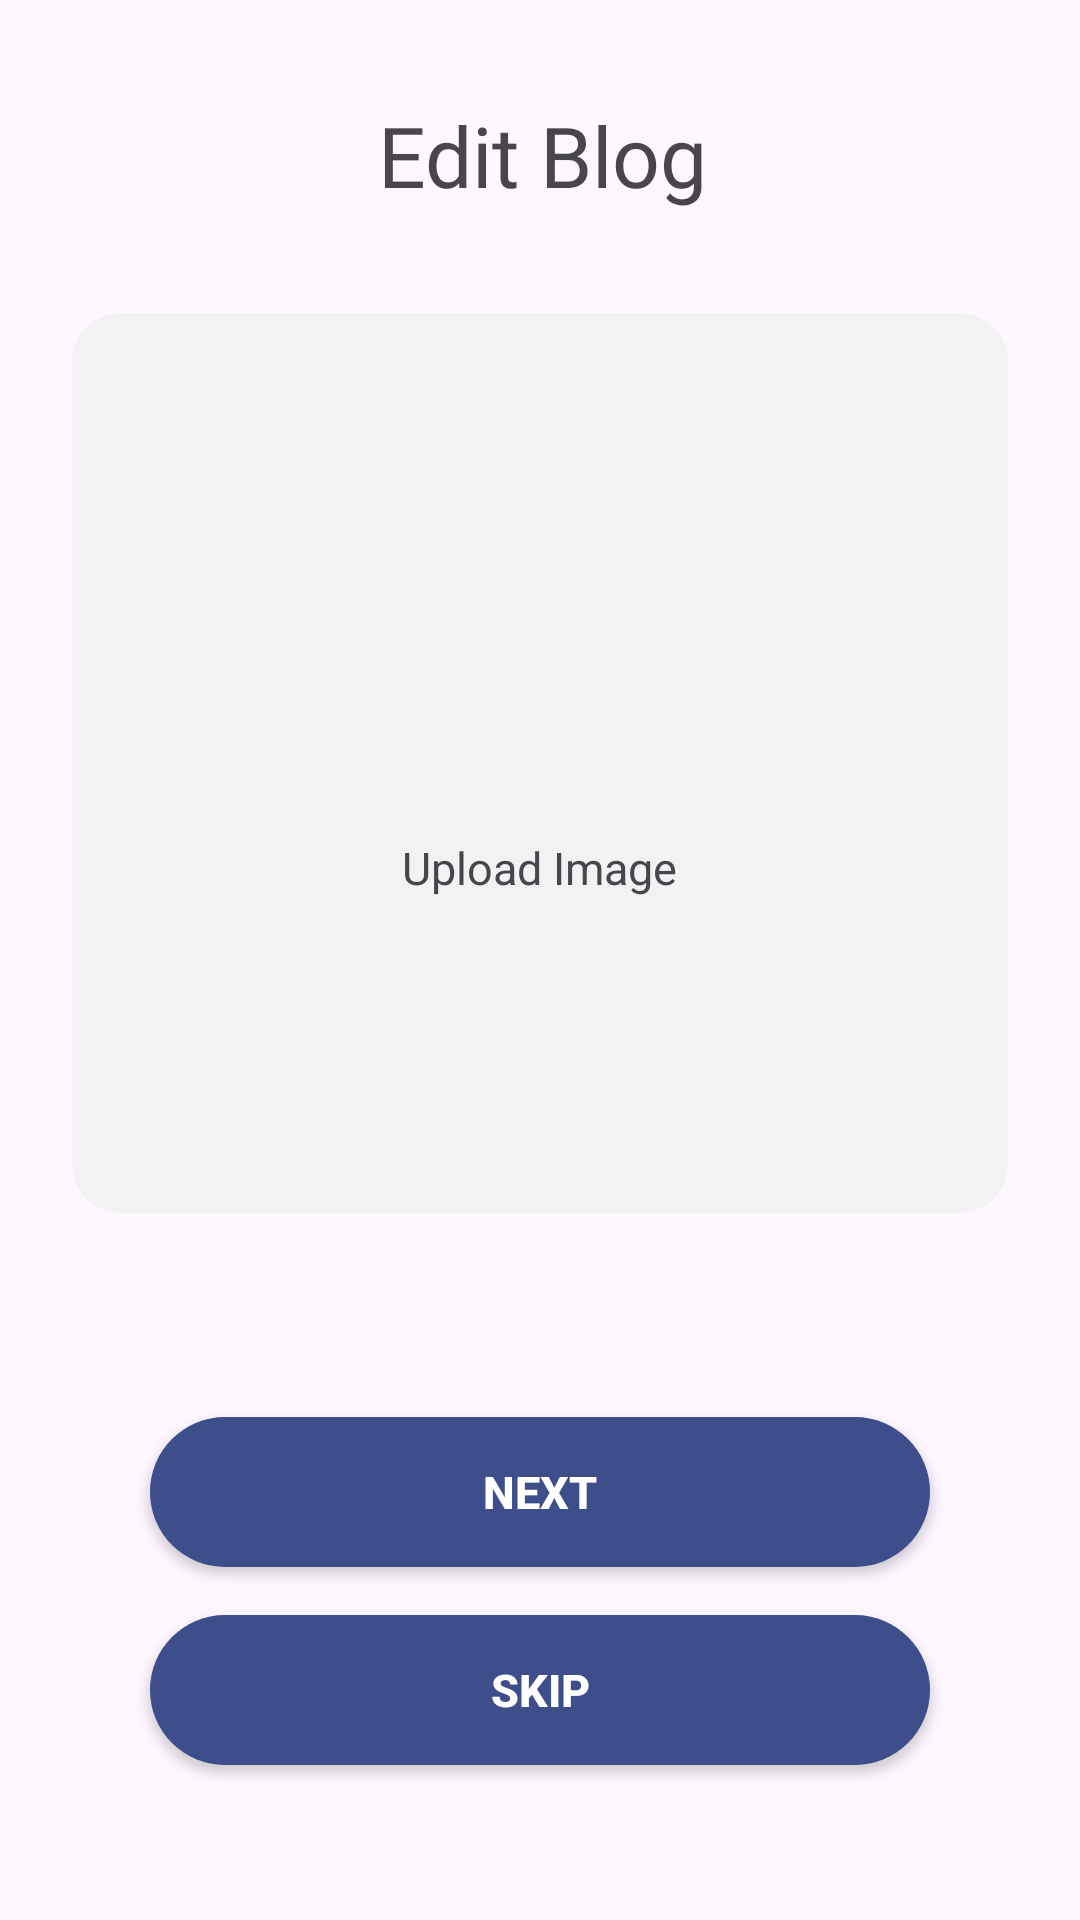

Layout XML and referenced resources for this Android screen:
<!-- AndroidManifest.xml: application theme Theme.Echolynk -->
<!-- res/layout/popup_edit_blog.xml -->
<?xml version="1.0" encoding="utf-8"?>
<RelativeLayout xmlns:android="http://schemas.android.com/apk/res/android"
    xmlns:app="http://schemas.android.com/apk/res-auto"
    xmlns:tools="http://schemas.android.com/tools"
    android:layout_width="match_parent"
    android:layout_height="wrap_content">


    <TextView
        android:id="@+id/textView28"
        android:layout_width="wrap_content"
        android:layout_height="wrap_content"
        android:layout_alignParentStart="true"
        android:layout_alignParentTop="true"
        android:layout_alignParentEnd="true"
        android:layout_marginStart="1dp"
        android:layout_marginTop="33dp"
        android:layout_marginEnd="-1dp"
        android:fontFamily="@font/poppins_bold"
        android:text="Edit Blog"
        android:textAlignment="center"
        android:textSize="28sp" />


    <RelativeLayout
        android:id="@+id/errorMassageLayout"
        android:layout_width="match_parent"
        android:layout_height="366dp"
        android:visibility="gone"
        android:layout_below="@+id/textView28"
        android:layout_marginTop="44dp">

        <ImageView
            android:id="@+id/imageView14"
            android:layout_width="165dp"
            android:layout_height="118dp"
            android:layout_alignParentStart="true"
            android:layout_alignParentTop="true"
            android:layout_alignParentEnd="true"
            android:layout_alignParentBottom="true"
            android:layout_marginStart="0dp"
            android:layout_marginTop="8dp"
            android:layout_marginEnd="0dp"
            android:layout_marginBottom="170dp"
            app:srcCompat="@drawable/can_not_edit" />

        <TextView
            android:id="@+id/worningMassage"
            android:layout_width="match_parent"
            android:layout_height="wrap_content"
            android:layout_below="@+id/imageView14"
            android:layout_alignParentStart="true"
            android:layout_alignParentEnd="true"
            android:layout_marginTop="-120dp"
            android:fontFamily="@font/poppins_bold_italic"
            android:padding="8dp"
            android:text="Only the author of this blog is allowed to edit it."
            android:textAlignment="center"
            android:textSize="18sp" />


    </RelativeLayout>

    <RelativeLayout
        android:id="@+id/blogEditLayout"
        android:layout_width="match_parent"
        android:layout_height="550dp"
        android:visibility="gone"
        android:layout_below="@+id/textView28"
        android:layout_marginTop="16dp">


        <EditText
            android:id="@+id/blogEditDescription"
            android:layout_width="match_parent"
            android:layout_height="400dp"
            android:layout_alignParentTop="true"
            android:layout_marginTop="0dp"
            android:layout_marginStart="18dp"
            android:layout_marginEnd="18dp"
            android:background="@drawable/edittext_background"
            android:ems="10"
            android:gravity="top|start"
            android:hint="Description"
            android:inputType="textMultiLine"
            android:overScrollMode="always"
            android:padding="10dp"
            android:scrollbars="vertical" />


        <androidx.appcompat.widget.AppCompatButton
            android:id="@+id/blogEditSaveBTN"
            android:layout_width="200dp"
            android:layout_height="50dp"
            android:layout_below="@+id/blogEditDescription"
            android:layout_alignParentStart="true"
            android:layout_alignParentEnd="true"
            android:layout_marginStart="50dp"
            android:layout_marginTop="36dp"
            android:layout_marginEnd="50dp"
            android:background="@drawable/button_background"
            android:text="SAVE"
            android:textColor="@color/white"
            android:textSize="15sp"
            android:textStyle="bold" />

    </RelativeLayout>

    <RelativeLayout
        android:id="@+id/blogEditImageLayout"
        android:layout_width="match_parent"
        android:layout_height="550dp"
        android:visibility="visible"
        android:layout_below="@+id/textView28"
        android:layout_marginTop="34dp">

        <FrameLayout
            android:id="@+id/frameLayout2"
            android:layout_width="match_parent"
            android:layout_height="300dp"
            android:layout_alignParentStart="true"
            android:layout_alignParentTop="true"
            android:layout_alignParentEnd="true"
            android:layout_marginStart="24dp"
            android:layout_marginTop="0dp"
            android:layout_marginEnd="24dp"
            android:background="@drawable/edittext_background"
            android:visibility="visible"
            tools:ignore="NotSibling">


            <ImageView
                android:id="@+id/uploadImage1"
                android:layout_width="50dp"
                android:layout_height="50dp"
                android:layout_gravity="center"
                app:srcCompat="@drawable/upload_icon" />

            <TextView
                android:id="@+id/textView40"
                android:layout_width="wrap_content"
                android:layout_height="wrap_content"
                android:layout_gravity="center"
                android:layout_marginTop="35dp"
                android:text="Upload Image"
                android:textSize="15sp" />


        </FrameLayout>

        <androidx.appcompat.widget.AppCompatButton
            android:id="@+id/blogEditNextBTN"
            android:layout_width="200dp"
            android:layout_height="50dp"
            android:layout_below="@+id/frameLayout2"
            android:layout_alignParentStart="true"
            android:layout_alignParentEnd="true"
            android:layout_marginStart="50dp"
            android:layout_marginTop="68dp"
            android:layout_marginEnd="50dp"
            android:background="@drawable/button_background"
            android:text="Next"
            android:textColor="@color/white"
            android:textSize="15sp"
            android:textStyle="bold" />

        <androidx.appcompat.widget.AppCompatButton
            android:id="@+id/blogEditSkipBTN"
            android:layout_width="200dp"
            android:layout_height="50dp"
            android:layout_below="@+id/blogEditNextBTN"
            android:layout_alignParentStart="true"
            android:layout_alignParentEnd="true"
            android:layout_marginStart="50dp"
            android:layout_marginTop="16dp"
            android:layout_marginEnd="50dp"
            android:background="@drawable/button_background"
            android:text="SKIP"
            android:textColor="@color/white"
            android:textSize="15sp"
            android:textStyle="bold" />


    </RelativeLayout>



</RelativeLayout>
<!-- resources referenced by this layout -->
<resources>
  <color name="white">#FFFFFFFF</color>
  <!-- drawable button_background (drawable) -->
  <?xml version="1.0" encoding="utf-8"?>
  <shape xmlns:android="http://schemas.android.com/apk/res/android">
      <solid android:color="@color/primary_blue"/>
      <corners android:radius="25dp"/>
      <padding
          android:left="10dp"
          android:top="10dp"
          android:right="10dp"
          android:bottom="10dp"/>
  </shape>
  <!-- drawable can_not_edit (drawable) -->
  <vector xmlns:android="http://schemas.android.com/apk/res/android" android:autoMirrored="true" android:height="24dp" android:tint="#E02020" android:viewportHeight="24" android:viewportWidth="24" android:width="24dp">
        
      <path android:fillColor="@android:color/white" android:pathData="M12.126,8.125l1.937,-1.937 3.747,3.747 -1.937,1.938zM20.71,5.63l-2.34,-2.34a1,1 0,0 0,-1.41 0l-1.83,1.83 3.75,3.75L20.71,7a1,1 0,0 0,0 -1.37zM2,5l6.63,6.63L3,17.25V21h3.75l5.63,-5.62L18,21l2,-2L4,3 2,5z"/>
      
  </vector>
  <!-- drawable edittext_background (drawable) -->
  <?xml version="1.0" encoding="utf-8"?>
  <shape xmlns:android="http://schemas.android.com/apk/res/android">
      <solid android:color="#F2F2F2" />
      <corners android:radius="16dp" />
      <stroke
          android:width="1dp"
          android:color="#F2F2F2" />
  </shape>
  <style name="Theme.Echolynk" parent="Base.Theme.Echolynk" />
  <color name="primary_blue">#3D4E8B</color>
  <style name="Base.Theme.Echolynk" parent="Theme.Material3.DayNight.NoActionBar">
          
          
      </style>
</resources>
